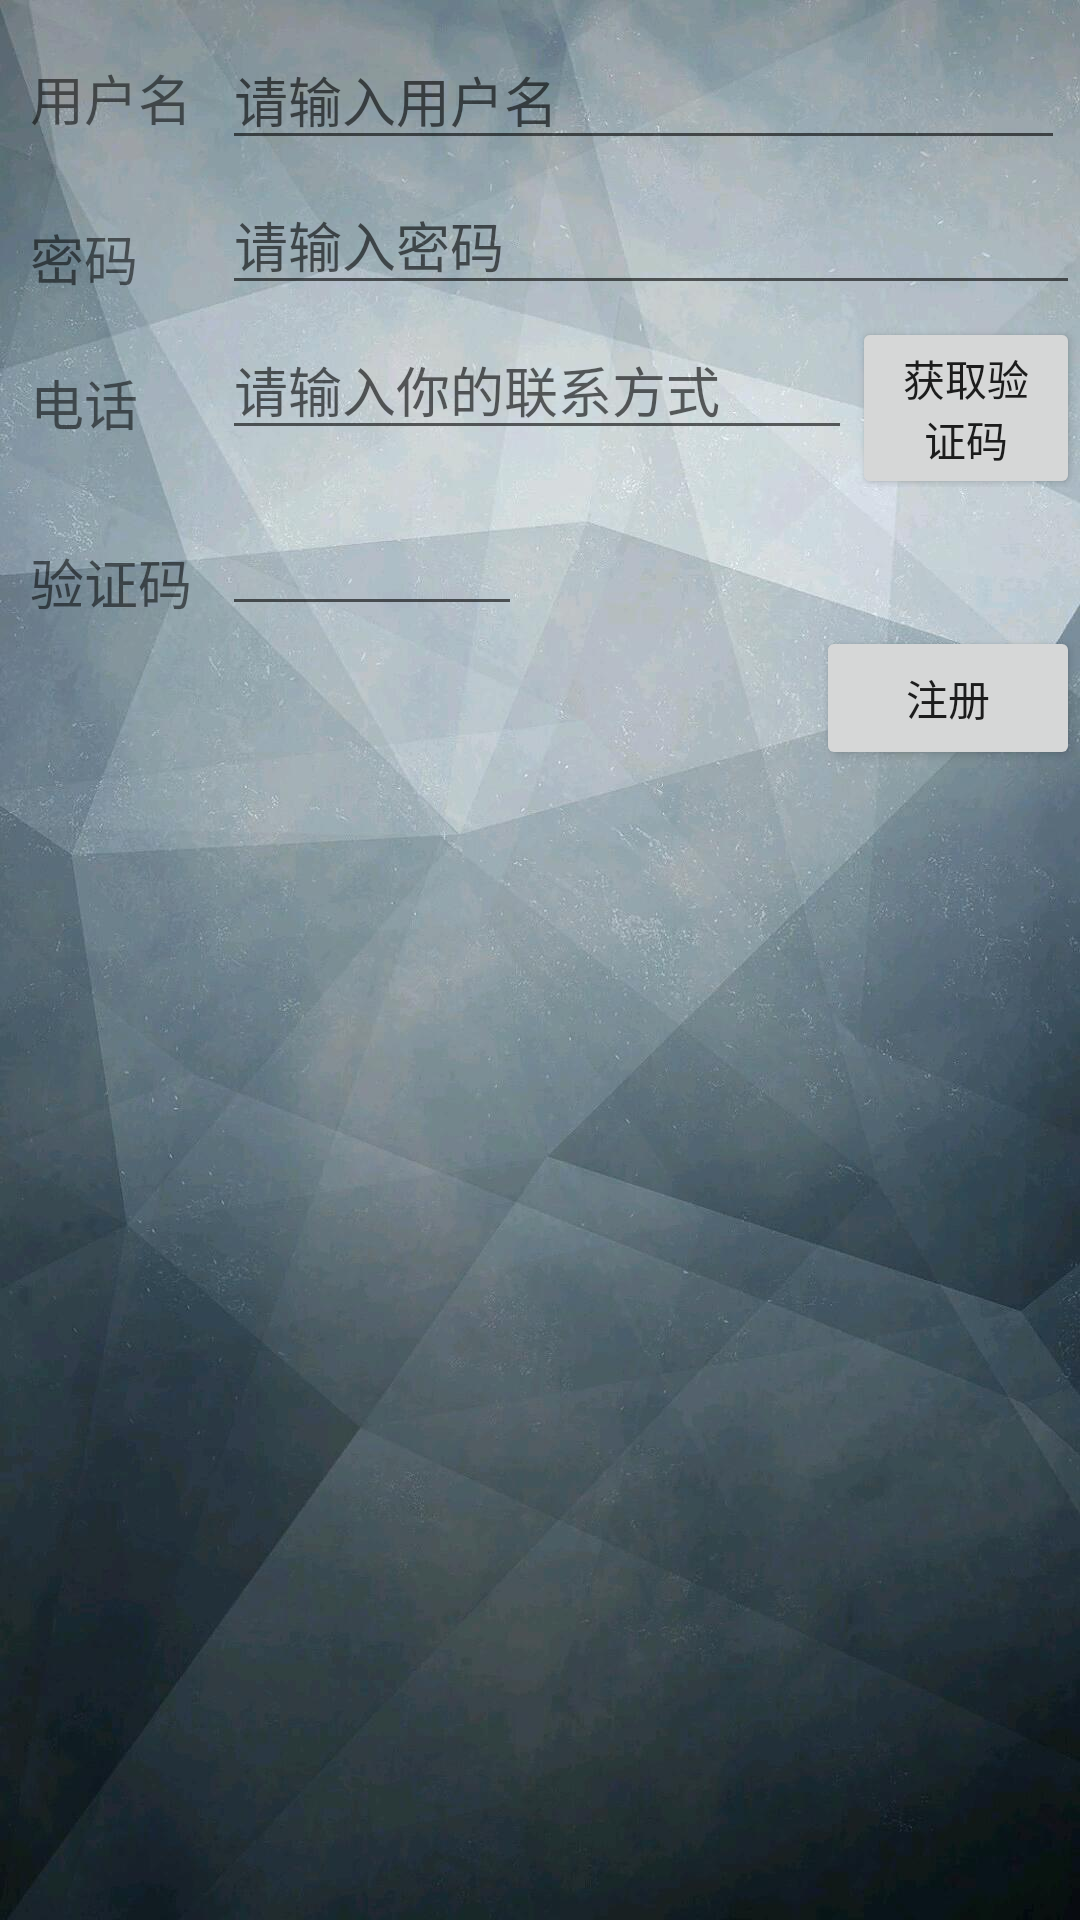

Layout XML and referenced resources for this Android screen:
<!-- AndroidManifest.xml: application theme AppTheme -->
<!-- res/layout/register.xml -->
<?xml version="1.0" encoding="utf-8"?>
<LinearLayout xmlns:android="http://schemas.android.com/apk/res/android"
    android:layout_width="match_parent"
    android:layout_height="match_parent"
    android:orientation="vertical"
    android:background="@drawable/regbg">
    <LinearLayout
        android:layout_width="match_parent"
        android:layout_height="wrap_content"
        android:orientation="horizontal">
        <TextView
            android:text="@string/username"
            android:textSize="18dp"
            android:layout_width="wrap_content"
            android:layout_height="wrap_content"
            android:layout_margin="10dp"/>
        <EditText
            android:id="@+id/edit_register_username"
            android:layout_width="match_parent"
            android:layout_height="wrap_content"
            android:layout_marginRight="5dp"
            android:layout_marginTop="10dp"
            android:hint="@string/edit_hint_username"/>
    </LinearLayout>
    <LinearLayout
        android:layout_width="match_parent"
        android:layout_height="wrap_content"
        android:orientation="horizontal">
        <TextView
            android:layout_width="wrap_content"
            android:layout_height="wrap_content"
            android:textSize="18dp"
            android:text="@string/password"
            android:layout_margin="10dp"/>
        <EditText
            android:id="@+id/edit_register_pass"
            android:layout_width="match_parent"
            android:layout_height="wrap_content"
            android:layout_marginLeft="18dp"
            android:layout_marginTop="5dp"
            android:hint="@string/edit_hint_password"/>
    </LinearLayout>
    <LinearLayout
        android:layout_width="match_parent"
        android:layout_height="wrap_content">
        <TextView
            android:layout_width="wrap_content"
            android:layout_height="wrap_content"
            android:text="电话"
            android:layout_margin="10dp"
            android:textSize="18dp"/>
        <EditText
            android:id="@+id/phonenumber"
            android:hint="@string/phoneNumber"
            android:layout_width="210dp"
            android:layout_height="wrap_content"
            android:layout_marginLeft="18dp"
            android:layout_marginTop="5dp"/>
        <Button
            android:id="@+id/getVerifyCode"
            android:layout_width="wrap_content"
            android:layout_height="wrap_content"
            android:text="获取验证码"/>
    </LinearLayout>
    <LinearLayout
        android:layout_width="match_parent"
        android:layout_height="wrap_content"
        android:orientation="horizontal">
        <TextView
            android:layout_width="wrap_content"
            android:layout_height="wrap_content"
            android:layout_margin="10dp"
            android:textSize="18dp"
            android:text="@string/verify_code"/>
        <EditText
            android:id="@+id/verifycode"
            android:layout_width="100dp"
            android:layout_height="wrap_content"
            android:layout_marginTop="5dp" />
    </LinearLayout>
    <Button
        android:id="@+id/btn_register"
        android:layout_width="wrap_content"
        android:layout_height="wrap_content"
        android:layout_gravity="right"
        android:text="@string/tv_register"/>
</LinearLayout>
<!-- resources referenced by this layout -->
<resources>
  <!-- drawable regbg: jpg bitmap (drawable, 104175 bytes) -->
  <string name="edit_hint_password">请输入密码</string>
  <string name="edit_hint_username">请输入用户名</string>
  <string name="password">密码</string>
  <string name="phoneNumber">请输入你的联系方式</string>
  <string name="tv_register">注册</string>
  <string name="username">用户名</string>
  <string name="verify_code">验证码</string>
  <style name="AppTheme" parent="Base.Theme.AppCompat.Light.DarkActionBar">
          
          <item name="colorPrimary">@color/colorPrimary</item>
          <item name="colorPrimaryDark">@color/colorPrimaryDark</item>
          <item name="colorAccent">@color/colorAccent</item>
      </style>
  <color name="colorPrimary">#3F51B5</color>
  <color name="colorPrimaryDark">#303F9F</color>
  <color name="colorAccent">#FF4081</color>
</resources>
